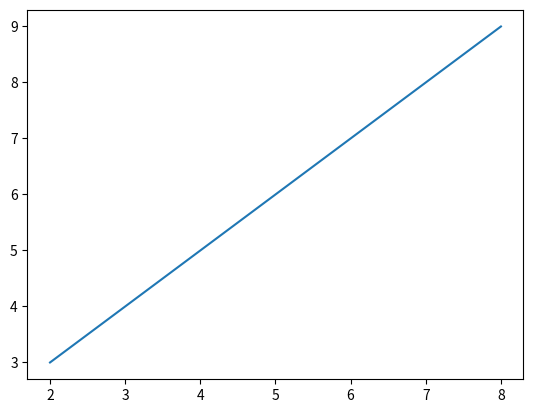

Recreate this plot in Python.
#matplotlib:
import numpy as np
import matplotlib.pyplot as plt

x=np.array([2,4,6,8])
y=np.array([3,5,7,9])

a=plt.plot(x,y)
plt.show()
